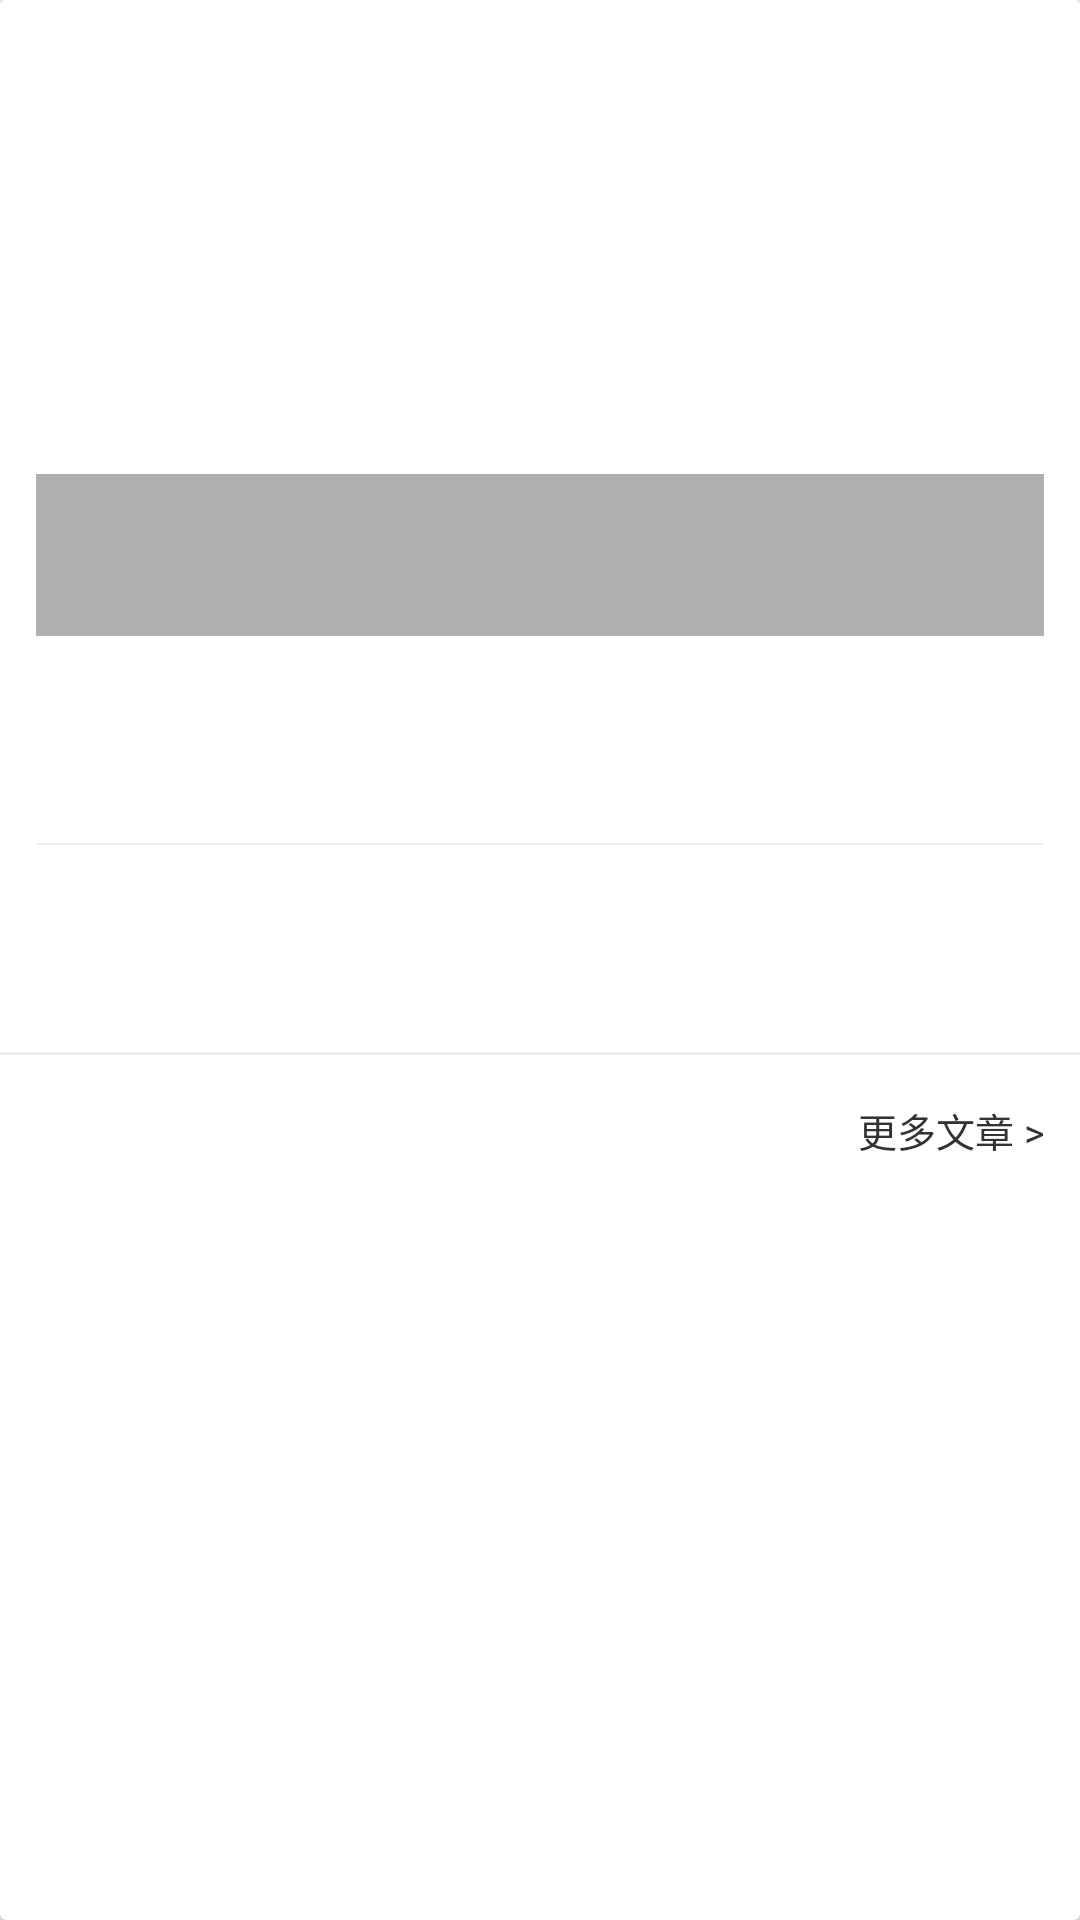

Write the Android layout XML for this screen, with the resource values it uses.
<!-- AndroidManifest.xml: application theme StudioTheme -->
<!-- res/layout/view_index_part111_item.xml -->
<?xml version="1.0" encoding="utf-8"?>
<android.support.v7.widget.CardView
    xmlns:android="http://schemas.android.com/apk/res/android"
    android:layout_width="match_parent"
    android:layout_height="wrap_content"

    android:layout_marginRight="@dimen/margin14"
    android:layout_marginLeft="@dimen/margin14"
    android:layout_marginTop="@dimen/activity_vertical_margin12"
    android:layout_marginBottom="@dimen/margin3"
    android:paddingLeft="@dimen/margin14"
    android:paddingRight="@dimen/margin14"
    android:paddingTop="@dimen/margin14">
<LinearLayout
              android:layout_width="fill_parent"
              android:layout_height="fill_parent"
              android:orientation="vertical">
    <RelativeLayout
        android:id="@+id/ll_item1"
        android:layout_width="match_parent"
        android:layout_height="212dp"
        android:paddingLeft="@dimen/activity_vertical_margin12"
        android:paddingRight="@dimen/activity_vertical_margin12"
        android:paddingTop="@dimen/activity_vertical_margin12"
        android:background="@android:color/white">
      <ImageView
          android:layout_width="match_parent"
          android:layout_height="212dp"
          android:scaleType="centerCrop"
          android:id="@+id/iv_item1"/>
      <TextView
          android:layout_width="match_parent"
          android:layout_height="54dp"
          android:textSize="16sp"
          android:background="#50000000"
          android:padding="@dimen/page_left_right_margin"
          android:textColor="@android:color/white"
          android:text=""
          android:gravity="center_vertical"
          android:layout_alignParentBottom="true"
          android:id="@+id/tv_item1"/>
    </RelativeLayout>
    <RelativeLayout
        android:layout_width="match_parent"
        android:layout_height="wrap_content"
        android:paddingLeft="@dimen/activity_vertical_margin12"
        android:paddingRight="@dimen/activity_vertical_margin12"
        android:paddingTop="@dimen/activity_vertical_margin12"
        android:paddingBottom="@dimen/activity_vertical_margin12"
        android:clickable="true"
        android:background="@android:color/white"
        android:id="@+id/ll_item2">
        <ImageView
            android:id="@+id/iv_item2"
            android:layout_width="66dp"
            android:layout_height="45dp"
            android:scaleType="fitStart"/>

        <TextView
            android:id="@+id/tv_item2"
            android:layout_width="match_parent"
            android:layout_height="wrap_content"
            android:textSize="16sp"
            android:paddingLeft="@dimen/page_left_right_margin"
            android:text=""
            android:textColor="@color/text_color"
            android:layout_toRightOf="@id/iv_item2"/>
    </RelativeLayout>
    <View
        android:id="@+id/line1"
        android:layout_width="match_parent"
        android:layout_height="0.5dp"
        android:layout_marginLeft="@dimen/activity_vertical_margin12"
        android:layout_marginRight="@dimen/activity_vertical_margin12"
        android:background="@color/line_color"></View>
    <RelativeLayout
        android:layout_width="match_parent"
        android:layout_height="wrap_content"
        android:paddingLeft="@dimen/activity_vertical_margin12"
        android:paddingRight="@dimen/activity_vertical_margin12"
        android:paddingTop="@dimen/activity_vertical_margin12"
        android:paddingBottom="@dimen/activity_vertical_margin12"
        android:background="@android:color/white"
        android:id="@+id/ll_item3">
        <ImageView
            android:id="@+id/iv_item3"
            android:layout_width="66dp"
            android:layout_height="45dp"
            android:scaleType="fitStart"/>
        <TextView
            android:id="@+id/tv_item3"
            android:layout_width="match_parent"
            android:layout_height="wrap_content"
            android:textSize="16sp"
            android:paddingLeft="@dimen/page_left_right_margin"
            android:text=""
            android:textColor="@color/text_color"
            android:layout_toRightOf="@id/iv_item3"/>
    </RelativeLayout>
    <View
        android:id="@+id/line2"
        android:layout_width="match_parent"
        android:layout_height="1dp"
        android:background="@color/line_color"></View>
    <RelativeLayout
        android:id="@+id/rv_studio"
        android:layout_width="match_parent"
        android:layout_height="wrap_content"
        android:paddingRight="@dimen/activity_vertical_margin12"
        android:paddingLeft="@dimen/margin3"
        android:background="@color/white"
        android:orientation="vertical">
        <ImageView
            android:id="@+id/iv_subscrib_logo"
            android:layout_width="wrap_content"
            android:minWidth="50dp"
            android:layout_height="50dp"
            android:scaleType="fitStart"
            android:adjustViewBounds="true"/>
        <TextView
            android:id="@+id/tv_subscribe_name"
            android:layout_width="wrap_content"
            android:layout_height="wrap_content"
            android:textSize="16sp"
            android:layout_centerInParent="true"
            android:layout_marginLeft="@dimen/activity_horizontal_margin"
            android:layout_toRightOf="@id/iv_subscrib_logo"
            android:text=""
            android:visibility="gone"
            android:textColor="@android:color/black"
            android:textStyle="bold"/>
        <TextView
            android:layout_width="wrap_content"
            android:layout_height="wrap_content"
            android:layout_centerVertical="true"
            android:layout_alignParentRight="true"
            android:textSize="13sp"
            android:textColor="@color/text_color"
            android:text="@string/more_artcles"/>
    </RelativeLayout>
</LinearLayout>
</android.support.v7.widget.CardView>
<!-- resources referenced by this layout -->
<resources>
  <color name="line_color">#EEEEEE</color>
  <color name="text_color">#333333</color>
  <color name="white">@android:color/white</color>
  <dimen name="activity_horizontal_margin">16dp</dimen>
  <dimen name="activity_vertical_margin12">12dp</dimen>
  <dimen name="margin14">15dp</dimen>
  <dimen name="margin3">3dp</dimen>
  <dimen name="page_left_right_margin">6dp</dimen>
  <string name="more_artcles">更多文章 &gt;</string>
  <style name="StudioTheme" parent="AppTheme.base">
          
          <item name="windowActionBar">false</item>
          <item name="windowNoTitle">true</item>
      </style>
  <style name="AppTheme.base" parent="Theme.AppCompat.Light.DarkActionBar">
          
          <item name="colorPrimary">@color/tabTitleSelect</item>
          <item name="colorPrimaryDark">@color/tabTitleSelect</item>
          <item name="colorAccent">@color/tabTitleSelect</item>
          <item name="android:actionBarSize">50dp</item>
      </style>
  <color name="tabTitleSelect">#F85759</color>
</resources>
